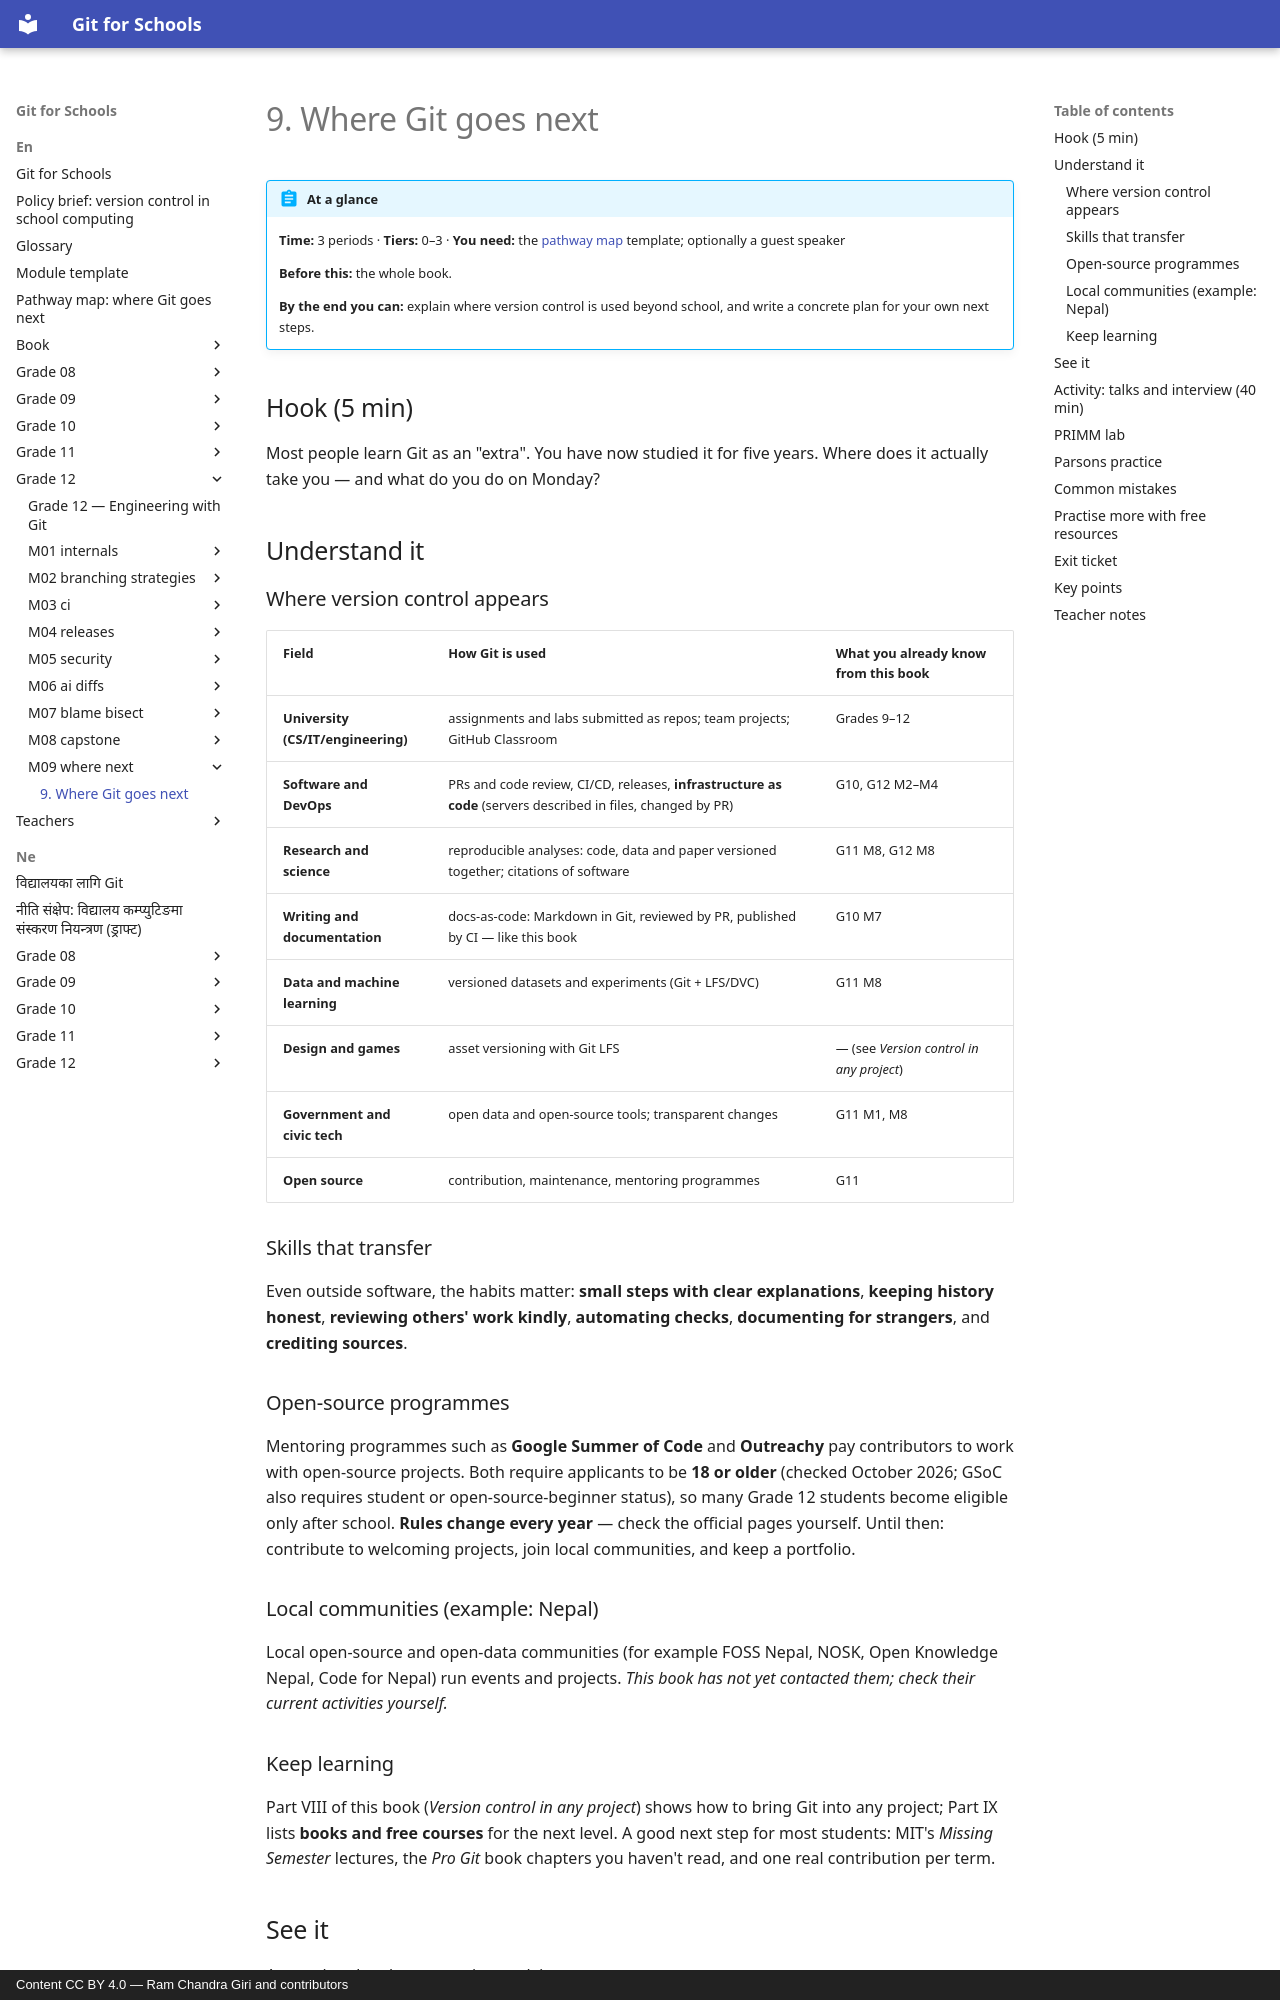

repository: rcgiri-physics/git-for-nepal · page: en/grade-12/m09-where-next/lesson/index.html · generator: mkdocs · copyright: Content CC BY 4.0 — Ram Chandra Giri and contributors

---
id: g12-m09-where-next
grade: 12
hours: 3
prerequisites: []
outcomes:
  - "Describe how Git appears in study, industry, research and open-source careers"
  - "Draw a personal pathway map"
  - "Plan how to keep learning after school"
tier_support: [0, 1, 2, 3]
license: CC-BY-4.0
---

# 9. Where Git goes next

!!! abstract "At a glance"
    **Time:** 3 periods · **Tiers:** 0–3 · **You need:** the [pathway map](../../pathways.md) template; optionally a guest speaker

    **Before this:** the whole book.

    **By the end you can:** explain where version control is used beyond school, and write a concrete plan for your own next steps.

## Hook (5 min)
Most people learn Git as an "extra". You have now studied it for five years. Where does it actually take you — and what do you do on Monday?

## Understand it

### Where version control appears
| Field | How Git is used | What you already know from this book |
|---|---|---|
| **University (CS/IT/engineering)** | assignments and labs submitted as repos; team projects; GitHub Classroom | Grades 9–12 |
| **Software and DevOps** | PRs and code review, CI/CD, releases, **infrastructure as code** (servers described in files, changed by PR) | G10, G12 M2–M4 |
| **Research and science** | reproducible analyses: code, data and paper versioned together; citations of software | G11 M8, G12 M8 |
| **Writing and documentation** | docs-as-code: Markdown in Git, reviewed by PR, published by CI — like this book | G10 M7 |
| **Data and machine learning** | versioned datasets and experiments (Git + LFS/DVC) | G11 M8 |
| **Design and games** | asset versioning with Git LFS | — (see *Version control in any project*) |
| **Government and civic tech** | open data and open-source tools; transparent changes | G11 M1, M8 |
| **Open source** | contribution, maintenance, mentoring programmes | G11 |

### Skills that transfer
Even outside software, the habits matter: **small steps with clear explanations**, **keeping history honest**, **reviewing others' work kindly**, **automating checks**, **documenting for strangers**, and **crediting sources**.

### Open-source programmes
Mentoring programmes such as **Google Summer of Code** and **Outreachy** pay contributors to work with open-source projects. Both require applicants to be **18 or older** (checked October 2026; GSoC also requires student or open-source-beginner status), so many Grade 12 students become eligible only after school. **Rules change every year** — check the official pages yourself. Until then: contribute to welcoming projects, join local communities, and keep a portfolio.

### Local communities (example: Nepal)
Local open-source and open-data communities (for example FOSS Nepal, NOSK, Open Knowledge Nepal, Code for Nepal) run events and projects. *This book has not yet contacted them; check their current activities yourself.*
